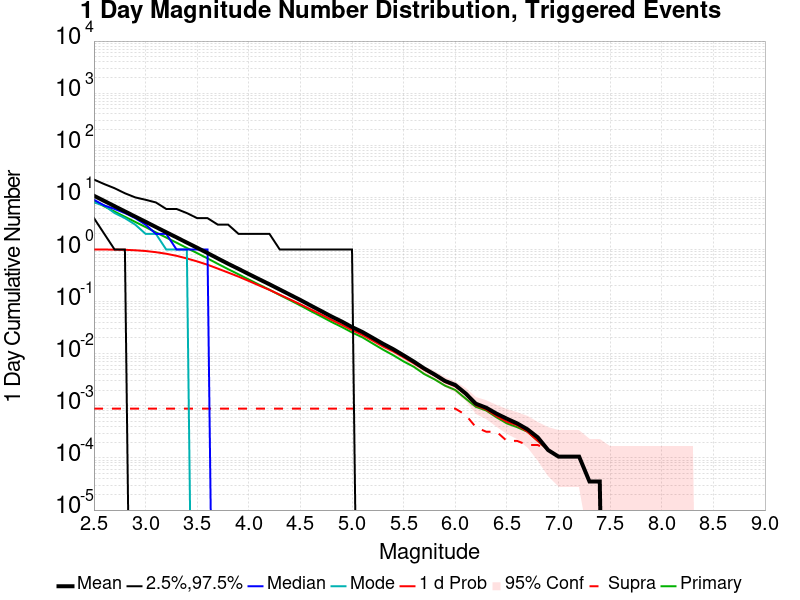

Data behind this chart, as committed beside it:
Mag, Mean, 2.5 %ile, 97.5 %ile, Median, Mode, 1 d Probability, 1 d Supra-Seis Prob, Primary Aftershocks Mean
2.5, 10.76, 4.0, 22.0, 9.0, 8.0, 0.9999, 8.845174E-4, 8.463
2.6, 8.551, 2.0, 18.0, 7.0, 7.0, 0.9989, 8.845174E-4, 6.73
2.7, 6.783, 1.0, 15.0, 6.0, 5.0, 0.9952, 8.845174E-4, 5.347
2.8, 5.388, 1.0, 12.0, 5.0, 4.0, 0.9869, 8.845174E-4, 4.251
2.9, 4.284, 0.0, 10.0, 4.0, 3.0, 0.9668, 8.845174E-4, 3.383
3.0, 3.405, 0.0, 9.0, 3.0, 2.0, 0.9363, 8.845174E-4, 2.692
3.1, 2.699, 0.0, 8.0, 2.0, 2.0, 0.8884, 8.845174E-4, 2.131
3.2, 2.145, 0.0, 6.0, 2.0, 1.0, 0.8293, 8.845174E-4, 1.695
3.3, 1.71, 0.0, 6.0, 1.0, 1.0, 0.7567, 8.845174E-4, 1.351
3.4, 1.356, 0.0, 5.0, 1.0, 1.0, 0.6735, 8.845174E-4, 1.069
3.5, 1.08, 0.0, 4.0, 1.0, 0.0, 0.5908, 8.845174E-4, 0.851
3.6, 0.8559, 0.0, 4.0, 1.0, 0.0, 0.5101, 8.845174E-4, 0.6755
3.7, 0.6732, 0.0, 3.0, 0.0, 0.0, 0.4301, 8.845174E-4, 0.5304
3.8, 0.5322, 0.0, 3.0, 0.0, 0.0, 0.361, 8.845174E-4, 0.4195
3.9, 0.4253, 0.0, 2.0, 0.0, 0.0, 0.3021, 8.845174E-4, 0.3344
4.0, 0.3374, 0.0, 2.0, 0.0, 0.0, 0.2488, 8.845174E-4, 0.2657
4.1, 0.2692, 0.0, 2.0, 0.0, 0.0, 0.204, 8.845174E-4, 0.2116
4.2, 0.2152, 0.0, 2.0, 0.0, 0.0, 0.1679, 8.845174E-4, 0.1692
4.3, 0.1706, 0.0, 1.0, 0.0, 0.0, 0.1358, 8.845174E-4, 0.1336
4.4, 0.1353, 0.0, 1.0, 0.0, 0.0, 0.1101, 8.845174E-4, 0.1062
4.5, 0.1073, 0.0, 1.0, 0.0, 0.0, 0.08888, 8.845174E-4, 0.08421
4.6, 0.08406, 0.0, 1.0, 0.0, 0.0, 0.07073, 8.845174E-4, 0.06584
4.7, 0.0662, 0.0, 1.0, 0.0, 0.0, 0.05675, 8.845174E-4, 0.05212
4.8, 0.05194, 0.0, 1.0, 0.0, 0.0, 0.04486, 8.845174E-4, 0.04083
4.9, 0.04157, 0.0, 1.0, 0.0, 0.0, 0.03609, 8.845174E-4, 0.03266
5.0, 0.03244, 0.0, 1.0, 0.0, 0.0, 0.02848, 8.845174E-4, 0.02562
5.1, 0.02615, 0.0, 0.0, 0.0, 0.0, 0.02303, 8.845174E-4, 0.02066
5.2, 0.02017, 0.0, 0.0, 0.0, 0.0, 0.01787, 8.845174E-4, 0.01571
5.3, 0.01553, 0.0, 0.0, 0.0, 0.0, 0.0138, 8.845174E-4, 0.01199
5.4, 0.01221, 0.0, 0.0, 0.0, 0.0, 0.01104, 8.845174E-4, 0.009341
5.5, 0.009305, 0.0, 0.0, 0.0, 0.0, 0.008527, 8.845174E-4, 0.007112
5.6, 0.007041, 0.0, 0.0, 0.0, 0.0, 0.00651, 8.845174E-4, 0.00559
5.7, 0.005201, 0.0, 0.0, 0.0, 0.0, 0.004918, 8.845174E-4, 0.004069
5.8, 0.003998, 0.0, 0.0, 0.0, 0.0, 0.003821, 8.845174E-4, 0.00322
5.9, 0.003007, 0.0, 0.0, 0.0, 0.0, 0.002866, 8.845174E-4, 0.002441
6.0, 0.002512, 0.0, 0.0, 0.0, 0.0, 0.002371, 8.845174E-4, 0.002017
6.1, 0.001734, 0.0, 0.0, 0.0, 0.0, 0.001663, 6.7223323E-4, 0.00138
6.2, 0.001097, 0.0, 0.0, 0.0, 0.0, 0.001026, 3.8918765E-4, 9.552788E-4
6.3, 9.198981E-4, 0.0, 0.0, 0.0, 0.0, 8.4913673E-4, 3.1842626E-4, 8.13756E-4
6.4, 7.0761394E-4, 0.0, 0.0, 0.0, 0.0, 6.368525E-4, 3.1842626E-4, 6.014718E-4
6.5, 5.6609116E-4, 0.0, 0.0, 0.0, 0.0, 4.9532973E-4, 2.1228418E-4, 4.5994905E-4
6.6, 4.5994905E-4, 0.0, 0.0, 0.0, 0.0, 4.2456837E-4, 2.1228418E-4, 3.8918765E-4
6.7, 3.5380697E-4, 0.0, 0.0, 0.0, 0.0, 3.1842626E-4, 1.7690349E-4, 3.1842626E-4
6.8, 2.4766487E-4, 0.0, 0.0, 0.0, 0.0, 2.1228418E-4, 1.7690349E-4, 2.1228418E-4
6.9, 1.4152279E-4, 0.0, 0.0, 0.0, 0.0, 1.4152279E-4, 1.4152279E-4, 1.4152279E-4
7.0, 1.0614209E-4, 0.0, 0.0, 0.0, 0.0, 1.0614209E-4, 1.0614209E-4, 1.0614209E-4
7.1, 1.0614209E-4, 0.0, 0.0, 0.0, 0.0, 1.0614209E-4, 1.0614209E-4, 1.0614209E-4
7.2, 1.0614209E-4, 0.0, 0.0, 0.0, 0.0, 1.0614209E-4, 1.0614209E-4, 1.0614209E-4
7.3, 3.5380697E-5, 0.0, 0.0, 0.0, 0.0, 3.5380697E-5, 3.5380697E-5, 3.5380697E-5
7.4, 3.5380697E-5, 0.0, 0.0, 0.0, 0.0, 3.5380697E-5, 3.5380697E-5, 3.5380697E-5
7.5, 0.0, 0.0, 0.0, 0.0, 0.0, 0.0, 0.0, 0.0
7.6, 0.0, 0.0, 0.0, 0.0, 0.0, 0.0, 0.0, 0.0
7.7, 0.0, 0.0, 0.0, 0.0, 0.0, 0.0, 0.0, 0.0
7.8, 0.0, 0.0, 0.0, 0.0, 0.0, 0.0, 0.0, 0.0
7.9, 0.0, 0.0, 0.0, 0.0, 0.0, 0.0, 0.0, 0.0
8.0, 0.0, 0.0, 0.0, 0.0, 0.0, 0.0, 0.0, 0.0
8.1, 0.0, 0.0, 0.0, 0.0, 0.0, 0.0, 0.0, 0.0
8.2, 0.0, 0.0, 0.0, 0.0, 0.0, 0.0, 0.0, 0.0
8.3, 0.0, 0.0, 0.0, 0.0, 0.0, 0.0, 0.0, 0.0
8.4, 0.0, 0.0, 0.0, 0.0, 0.0, 0.0, 0.0, 0.0
... 6 more rows
